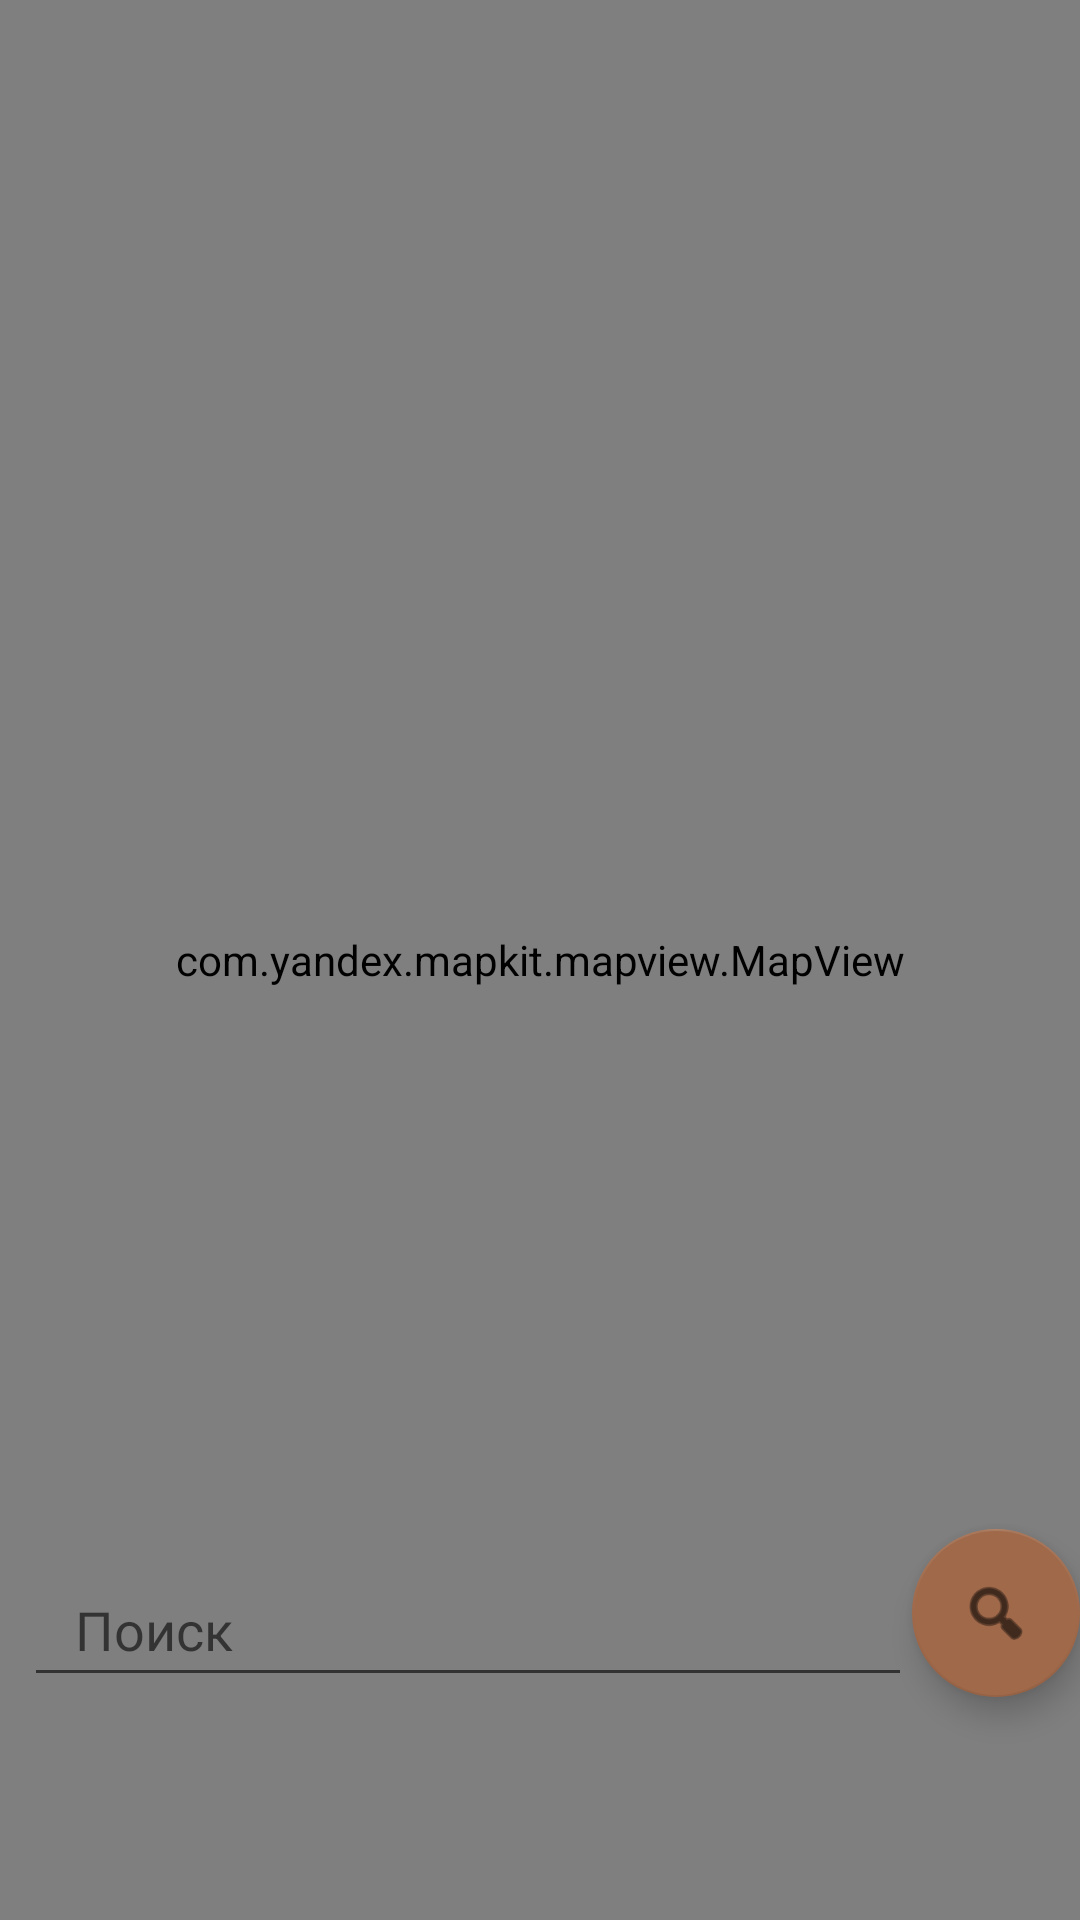

This screen was rendered from an Android layout file. Write that file and the resources it references.
<!-- AndroidManifest.xml: application theme Theme.ViewApp -->
<!-- res/layout/fragment_home.xml -->
<?xml version="1.0" encoding="utf-8"?>
<androidx.constraintlayout.widget.ConstraintLayout xmlns:android="http://schemas.android.com/apk/res/android"
    xmlns:app="http://schemas.android.com/apk/res-auto"
    xmlns:tools="http://schemas.android.com/tools"
    android:layout_width="match_parent"
    android:layout_height="match_parent">

    <com.yandex.mapkit.mapview.MapView
        android:id="@+id/mapview"
        android:layout_width="0dp"
        android:layout_height="0dp"
        app:layout_constraintTop_toTopOf="parent"
        app:layout_constraintBottom_toBottomOf="parent"
        app:layout_constraintStart_toStartOf="parent"
        app:layout_constraintEnd_toEndOf="parent"/>

    <TextView
        android:id="@+id/text_home"
        android:layout_width="match_parent"
        android:layout_height="wrap_content"
        android:layout_marginStart="8dp"
        android:layout_marginTop="8dp"
        android:layout_marginEnd="8dp"
        android:textAlignment="center"
        android:textSize="20sp"
        android:visibility="gone"
        app:layout_constraintBottom_toBottomOf="parent"
        app:layout_constraintEnd_toEndOf="parent"
        app:layout_constraintHorizontal_bias="1.0"
        app:layout_constraintStart_toStartOf="parent"
        app:layout_constraintTop_toTopOf="parent"
        app:layout_constraintVertical_bias="0.89" />

    <EditText
        android:id="@+id/searchInput"
        android:layout_width="0dp"
        android:layout_height="wrap_content"
        android:hint="   Поиск"
        android:inputType="textCapSentences|textAutoCorrect"

        android:minHeight="48dp"
        app:layout_constraintBottom_toBottomOf="@+id/searchButton"
        app:layout_constraintEnd_toStartOf="@+id/searchButton"
        app:layout_constraintHorizontal_bias="0.0"
        app:layout_constraintStart_toStartOf="@id/text_home" />

    <com.google.android.material.floatingactionbutton.FloatingActionButton
        android:id="@+id/searchButton"
        android:layout_width="wrap_content"
        android:layout_height="wrap_content"
        android:layout_marginBottom="4dp"
        android:clickable="true"
        android:contentDescription="Search"
        app:backgroundTint="#A0694A"
        app:layout_constraintBottom_toTopOf="@+id/text_home"
        app:layout_constraintEnd_toEndOf="parent"
        app:srcCompat="@android:drawable/ic_menu_search" />

</androidx.constraintlayout.widget.ConstraintLayout>
<!-- resources referenced by this layout -->
<resources>
  <style name="Theme.ViewApp" parent="Theme.MaterialComponents.DayNight.DarkActionBar">
  
          
          <item name="android:statusBarColor" tools:targetApi="l">@color/lam</item>
  
          
          <item name="colorPrimary">#C6ADCD</item>
  
      </style>
  <color name="lam">#A0694A</color>
</resources>
